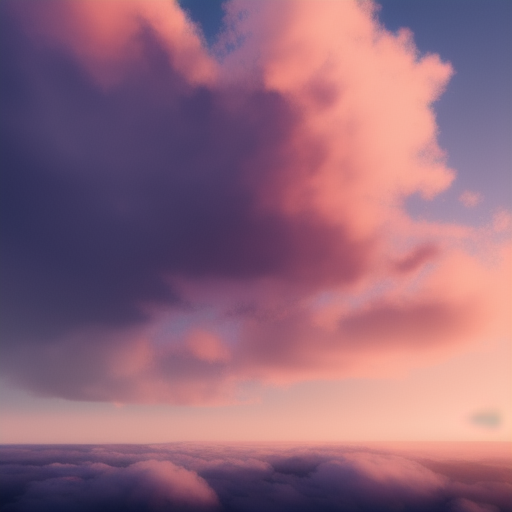
Generation parameters embedded in this image by AUTOMATIC1111 Stable Diffusion web UI or a fork of it (Forge, ...) (PNG 'parameters' text chunk):
high quality raw color photograph of cloud landscape, soft, unreal engine, 8k, octane render, trending art, blue sky, detailed, realistic
Steps: 40, Sampler: Euler a, CFG scale: 7, Seed: 399214451, Size: 512x512, Model hash: b8347bd3